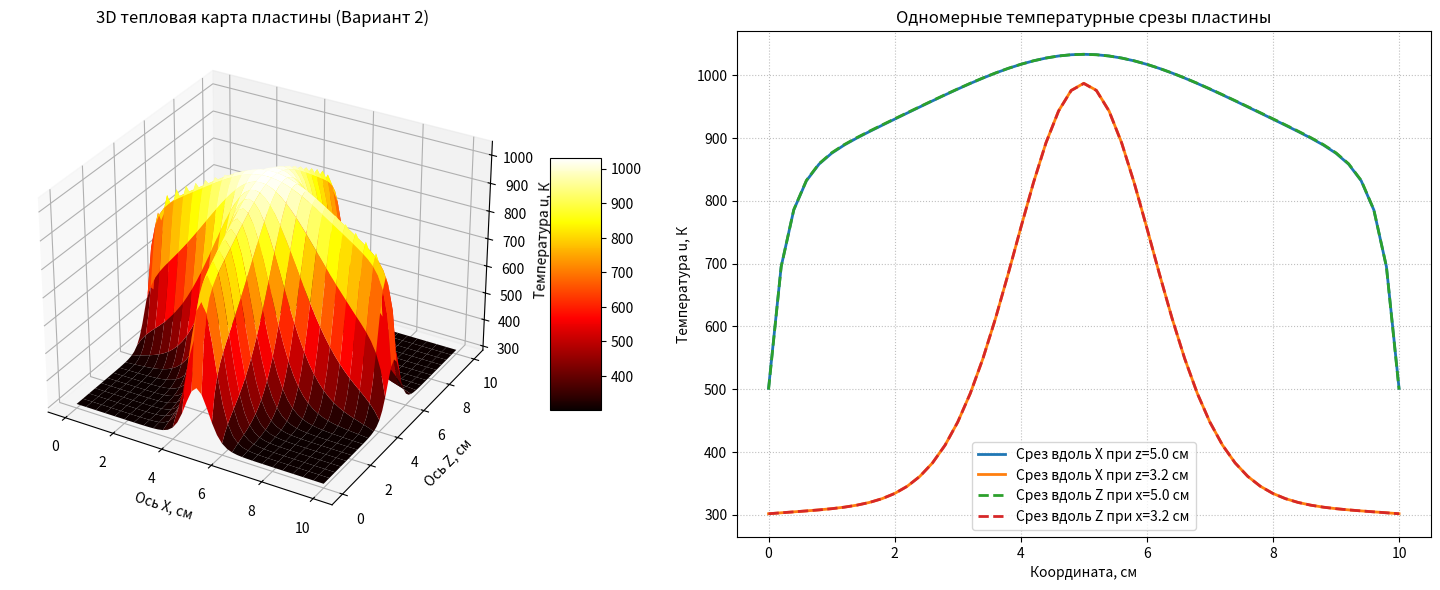

Source code (Python):
import sys
import math
import matplotlib.pyplot as plt

# =====================================================================
# 1. КОНФИГУРАЦИЯ И НАЧАЛЬНЫЕ ДАННЫЕ
# =====================================================================
VARIANT = 2 # 1 - Вариант 1 (левый край нагрев II рода, остальные III)
            # 2 - Вариант 2 (все границы III рода)

# Геометрические размеры пластины
a = 10.0            # Длина пластины по X, см
b = 10.0            # Ширина пластины по Z, см
delta = 0.5         # Толщина пластины, см

# Параметры теплоотдачи и окружения
u0 = 300.0          # Температура окружающей среды (воздуха), К
alpha0 = 0.05       # Коэф. теплоотдачи плоских граней пластины, Вт/(см² К)

# Коэффициенты теплоотдачи на торцах
alpha1 = 0.08       # Для границы 4 (левая, x = 0) в Варианте 2
alpha2 = 0.08       # Для границы 2 (правая, x = a)
alpha3 = 0.08       # Для границы 3 (нижняя, z = 0)
alpha4 = 0.08       # Для границы 1 (верхняя, z = b)

# Тепловой поток на левой границе (только для Варианта 1)
F0 = 30.0           # Вт/см²

# Центры лазерного нагрева f(x,z)
LASER_SOURCES = [
    {"f0": 150.0, "beta": 0.15, "x0": 5.0, "z0": 5.0},
    # {"f0": 150.0, "beta": 0.15, "x0": 1.0, "z0": 9.0},
    # {"f0": 150.0, "beta": 0.15, "x0": 9.0, "z0": 1.0}, 
 
]

# Параметры разностной сетки и времени
Nx = 50             # Шагов по оси X
Nz = 50             # Шагов по оси Z
tau = 0.05          # Шаг виртуального времени, сек
EPSILON = 1e-4      # Критерий выхода на стационарный режим

hx = a / Nx         # Шаг по пространству X, см
hz = b / Nz         # Шаг по пространству Z, см

# =====================================================================
# 2. ФИЗИЧЕСКИЕ ИСТОЧНИКИ И СВОЙСТВА МАТЕРИАЛА
# =====================================================================

def get_lambda(u):
    """Вычисляет коэффициент теплопроводности lambda(u) по формуле (1)"""
    a1 = 0.0134
    b1 = 1.0
    c1 = 4.35e-4
    m1 = 1
    return a1 * (b1 + c1 * (u ** m1))

def get_f_source(x, z):
    """Вычисляет плотность нагрева от лазерных лучей в точке (x, z)"""
    val = 0.0
    for src in LASER_SOURCES:
        power = -src["beta"] * ((x - src["x0"])**2 * (z - src["z0"])**2)
        val += src["f0"] * math.exp(power)
    return val

# =====================================================================
# 3. МАТЕМАТИЧЕСКИЙ ОДНОМЕРНЫЙ РЕШАТЕЛЬ
# =====================================================================

def progonka(A, B, C, F):
    """Решает трехдиагональную систему уравнений: A_i*X_i-1 - B_i*X_i + C_i*X_i+1 = -F_i"""
    n = len(B)
    alpha = [0.0] * n
    beta = [0.0] * n
    x = [0.0] * n
    
    alpha[1] = C[0] / B[0]
    beta[1] = F[0] / B[0]
    
    for i in range(1, n - 1):
        denom = B[i] - A[i] * alpha[i]
        if denom == 0: denom = 1e-15
        alpha[i+1] = C[i] / denom
        beta[i+1] = (A[i] * beta[i] + F[i]) / denom
        
    denom = B[n-1] - A[n-1] * alpha[n-1]
    if denom == 0: denom = 1e-15
    x[n-1] = (A[n-1] * beta[n-1] + F[n-1]) / denom
    
    for i in range(n - 2, -1, -1):
        x[i] = alpha[i+1] * x[i+1] + beta[i+1]
    return x

# =====================================================================
# 4. ЛОКАЛЬНО-ОДНОМЕРНЫЙ МЕТОД
# =====================================================================

def x_sweep(u, u_star):
    """Прогонка по строкам"""
    for k in range(Nz + 1):
        A = [0.0] * (Nx + 1)
        B = [0.0] * (Nx + 1)
        C = [0.0] * (Nx + 1)
        F = [0.0] * (Nx + 1)
        
        # Внутренние узлы строки
        for i in range(1, Nx):
            lam_minus = 0.5 * (get_lambda(u[i-1][k]) + get_lambda(u[i][k]))
            lam_plus  = 0.5 * (get_lambda(u[i][k]) + get_lambda(u[i+1][k]))
            
            A[i] = (tau / hx**2) * lam_minus
            C[i] = (tau / hx**2) * lam_plus
            B[i] = A[i] + C[i] + 1.0 + (tau * alpha0) / delta
            F[i] = u[i][k] + (tau * alpha0 / delta) * u0 + (tau / 2.0) * get_f_source(i * hx, k * hz)
            
        # Левая граница
        if VARIANT == 1:
            # II род: 
            lam_0 = get_lambda(u[0][k])
            A[0] = 0.0
            B[0] = lam_0
            C[0] = lam_0
            F[0] = F0 * hx
        else:
            # III род: 
            lam_0 = get_lambda(u[0][k])
            A[0] = 0.0
            B[0] = lam_0 + alpha1 * hx
            C[0] = lam_0
            F[0] = alpha1 * hx * u0
            
        # Правая граница
        lam_Nx = get_lambda(u[Nx][k])
        A[Nx] = lam_Nx
        B[Nx] = lam_Nx + alpha2 * hx
        C[Nx] = 0.0
        F[Nx] = alpha2 * hx * u0

        if VARIANT == 3:
            A[0] = A[Nx] = 0.0
            B[0] = B[Nx] = 1.0
            C[0] = C[Nx] = 0.0
            F[0] = F[Nx] = u0
        
        sol = progonka(A, B, C, F)
        for i in range(Nx + 1):
            u_star[i][k] = sol[i]

def z_sweep(u_star, u_new):
    """Прогонка по столбцам"""
    for i in range(Nx + 1):
        A = [0.0] * (Nz + 1)
        B = [0.0] * (Nz + 1)
        C = [0.0] * (Nz + 1)
        F = [0.0] * (Nz + 1)
        
        # Внутренние узлы столбца
        for k in range(1, Nz):
            lam_minus = 0.5 * (get_lambda(u_star[i][k-1]) + get_lambda(u_star[i][k]))
            lam_plus  = 0.5 * (get_lambda(u_star[i][k]) + get_lambda(u_star[i][k+1]))
            
            A[k] = (tau / hz**2) * lam_minus
            C[k] = (tau / hz**2) * lam_plus
            B[k] = A[k] + C[k] + 1.0 + (tau * alpha0) / delta
            F[k] = u_star[i][k] + (tau * alpha0 / delta) * u0 + (tau / 2.0) * get_f_source(i * hx, k * hz)
            
        # Нижняя граница
        lam_0 = get_lambda(u_star[i][0])
        A[0] = 0.0
        B[0] = lam_0 + alpha3 * hz
        C[0] = lam_0
        F[0] = alpha3 * hz * u0
        
        # Верхняя граница
        lam_Nz = get_lambda(u_star[i][Nz])
        A[Nz] = lam_Nz
        B[Nz] = lam_Nz + alpha4 * hz
        C[Nz] = 0.0
        F[Nz] = alpha4 * hz * u0

        if VARIANT == 3:
            A[0] = A[Nx] = 0.0
            B[0] = B[Nx] = 1.0
            C[0] = C[Nx] = 0.0
            F[0] = F[Nx] = u0
        
        sol = progonka(A, B, C, F)
        for k in range(Nz + 1):
            u_new[i][k] = sol[k]

# =====================================================================
# 5. СИМУЛЯЦИЯ СХОДИМОСТИ
# =====================================================================

# Инициализируем поле температур начальным значением u0
u = [[u0] * (Nz + 1) for _ in range(Nx + 1)]
u_star = [[0.0] * (Nz + 1) for _ in range(Nx + 1)]
u_new = [[0.0] * (Nz + 1) for _ in range(Nx + 1)]

t = 0.0
step = 0
max_steps = 10000

print(f"Запуск расчета установления. Выбран Вариант КУ: {VARIANT}")
print(f"Сетка: {Nx}x{Nz}, Шаг времени tau: {tau} сек")
print("-" * 50)

while step < max_steps:
    # 1. Попеременный проход по двум направлениям
    x_sweep(u, u_star)
    z_sweep(u_star, u_new)
    
    # 2. Вычисление максимального изменения температуры за шаг
    max_diff = 0.0
    for i in range(Nx + 1):
        for k in range(Nz + 1):
            diff = (abs(u_new[i][k] - u[i][k])) / u_new[i][k]
            if diff > max_diff:
                max_diff = diff
                
    # 3. Перезапись данных для следующего шага
    u = [list(row) for row in u_new]
    t += tau
    step += 1
    
    # Логирование
    if step % 50 == 0 or step == 1:
        print(f"Шаг: {step:<4} | Время: {t:<6.2f} сек | Изменение T_max: {max_diff:.3e} К")
        
    # Условие выхода на стационар
    if max_diff < EPSILON:
        print("-" * 50)
        print(f"СТАЦИОНАРНЫЙ РЕЖИМ ДОСТИГНУТ!")
        print(f"Всего шагов: {step} | Время симуляции: {t:.2f} сек")
        print(f"Максимальная температура в центре пластины: {u[Nx//2][Nz//2]:.2f} К")
        break
else:
    print("Внимание: Превышен лимит шагов по времени!")

# =====================================================================
# 6. ВИЗУАЛИЗАЦИЯ
# =====================================================================
import numpy as np

r_x = [i * hx for i in range(Nx + 1)]
r_z = [k * hz for k in range(Nz + 1)]

X, Z = np.meshgrid(r_x, r_z)
U = np.array(u).T

# Создаем окно визуализации
fig = plt.figure(figsize=(15, 6))

# Левое окно: Трехмерный график
ax3d = fig.add_subplot(121, projection='3d')
surf = ax3d.plot_surface(X, Z, U, cmap='hot', edgecolor='none')
ax3d.set_title(f"3D тепловая карта пластины (Вариант {VARIANT})")
ax3d.set_xlabel("Ось X, см")
ax3d.set_ylabel("Ось Z, см")
ax3d.set_zlabel("Температура u, К")
fig.colorbar(surf, ax=ax3d, shrink=0.5, aspect=5)

# Правое окно: Одномерные срезы
ax2d = fig.add_subplot(122)
# Срез по центру пластины вдоль оси X (при z = b / 2)
for p in range(2, 4):
    ax2d.plot(r_x, [u[i][Nz // p] for i in range(Nx + 1)], linewidth=2, label=f'Срез вдоль X при z={r_z[Nz // p]:.1f} см')

# Срез по центру пластины вдоль оси Z (при x = a / 2)
for p in range(2, 4):
    ax2d.plot(r_z, [u[Nx // p][k] for k in range(Nz + 1)], '--', linewidth=2, label=f'Срез вдоль Z при x={r_x[Nx // p]:.1f} см')

ax2d.set_title("Одномерные температурные срезы пластины")
ax2d.set_xlabel("Координата, см")
ax2d.set_ylabel("Температура u, К")
ax2d.grid(True, linestyle=':', alpha=0.8)
ax2d.legend()

plt.tight_layout()
plt.show()
